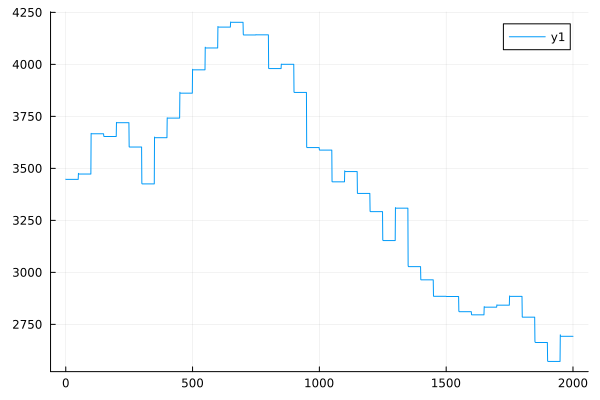

Values plotted in this chart, from the file beside it:
0	3447.7140761051965
1	3447
2	3447
3	3447
4	3447
5	3447
6	3447
7	3447
8	3447
9	3447
10	3447
11	3447
12	3447
13	3447
14	3447
15	3447
16	3447
17	3447
18	3447
19	3447
20	3447
21	3447
22	3447
23	3447
24	3447
25	3447
26	3447
27	3447
28	3447
29	3447
30	3447
31	3447
32	3447
33	3447
34	3447
35	3447
36	3447
37	3447
38	3447
39	3447
40	3447
41	3447
42	3447
43	3447
44	3447
45	3447
46	3447
47	3447
48	3447
49	3447
50	3476
51	3473
52	3473
53	3473
54	3473
55	3473
56	3473
57	3473
58	3473
59	3473
60	3473
... 1,940 more rows
